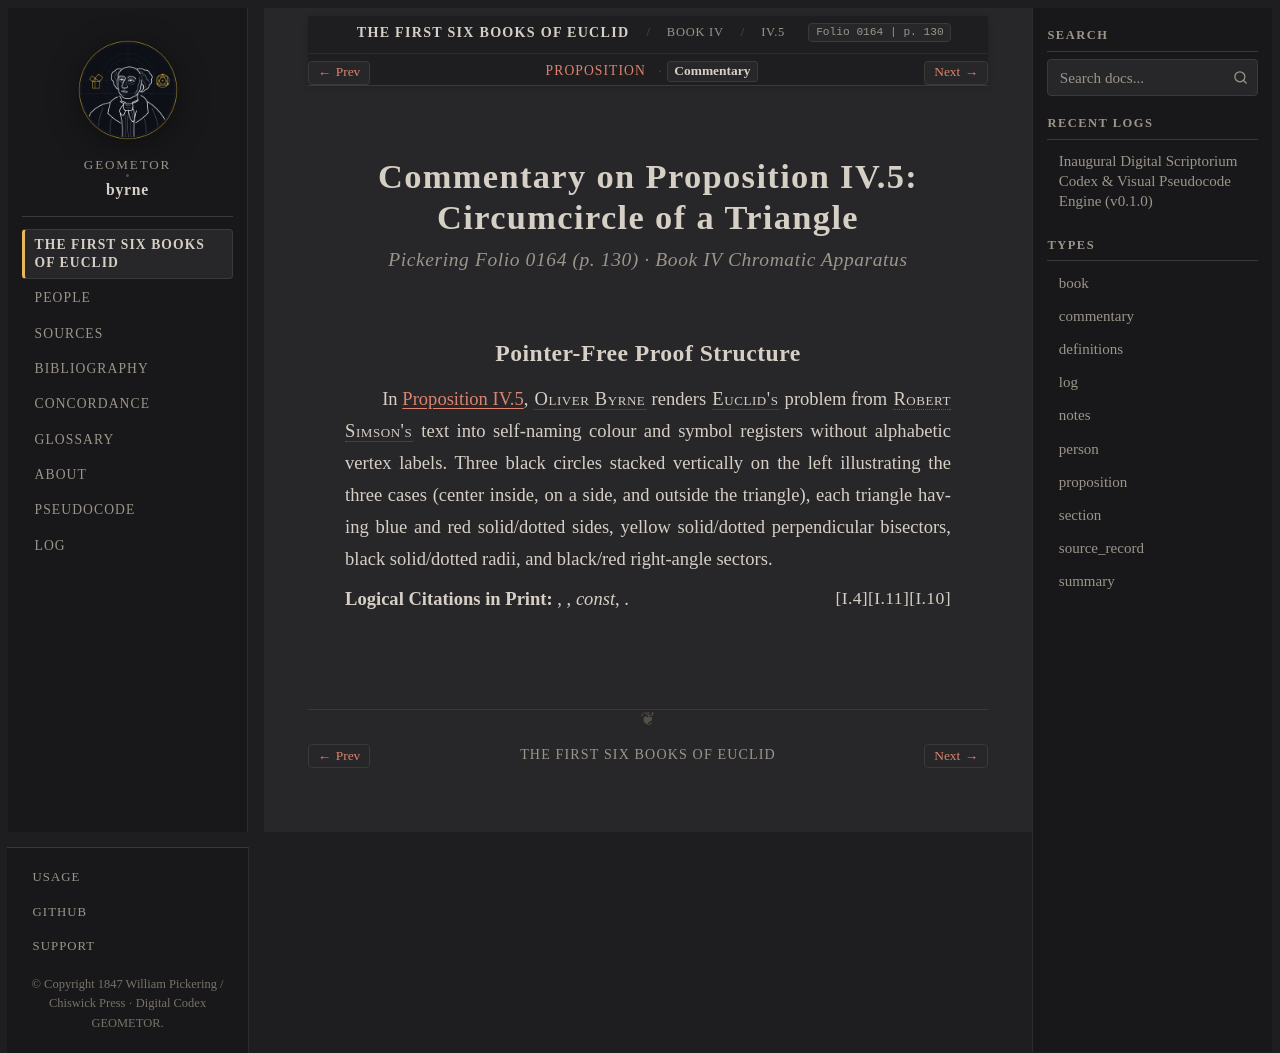

repository: geometor/byrne · page: coloured_euclid/book-iv/05/commentary.html · generator: sphinx

:canonical_id: IV.5.commentary
:book: IV
:proposition: 5
:order: 5
:type: commentary
:title: Commentary — Proposition IV.5
:folio: 0164
:page: 130

.. _byrne-iv-5-commentary:

.. folio:: 0164
   :page: 130

Commentary on Proposition IV.5: Circumcircle of a Triangle
==========================================================

.. rubric:: Pickering Folio 0164 (p. 130) · Book IV Chromatic Apparatus

Pointer-Free Proof Structure
----------------------------

In :ref:`Proposition IV.5 <byrne-iv-5>`, :person:`Oliver Byrne <byrne>` renders :person:`Euclid's <euclid>` problem from :person:`Robert Simson's <simson>` text into self-naming colour and symbol registers without alphabetic vertex labels. Three black circles stacked vertically on the left illustrating the three cases (center inside, on a side, and outside the triangle), each triangle having blue and red solid/dotted sides, yellow solid/dotted perpendicular bisectors, black solid/dotted radii, and black/red right-angle sectors.

**Logical Citations in Print:** :just:`I.10`, :just:`I.11`, *const*, :just:`I.4`.
